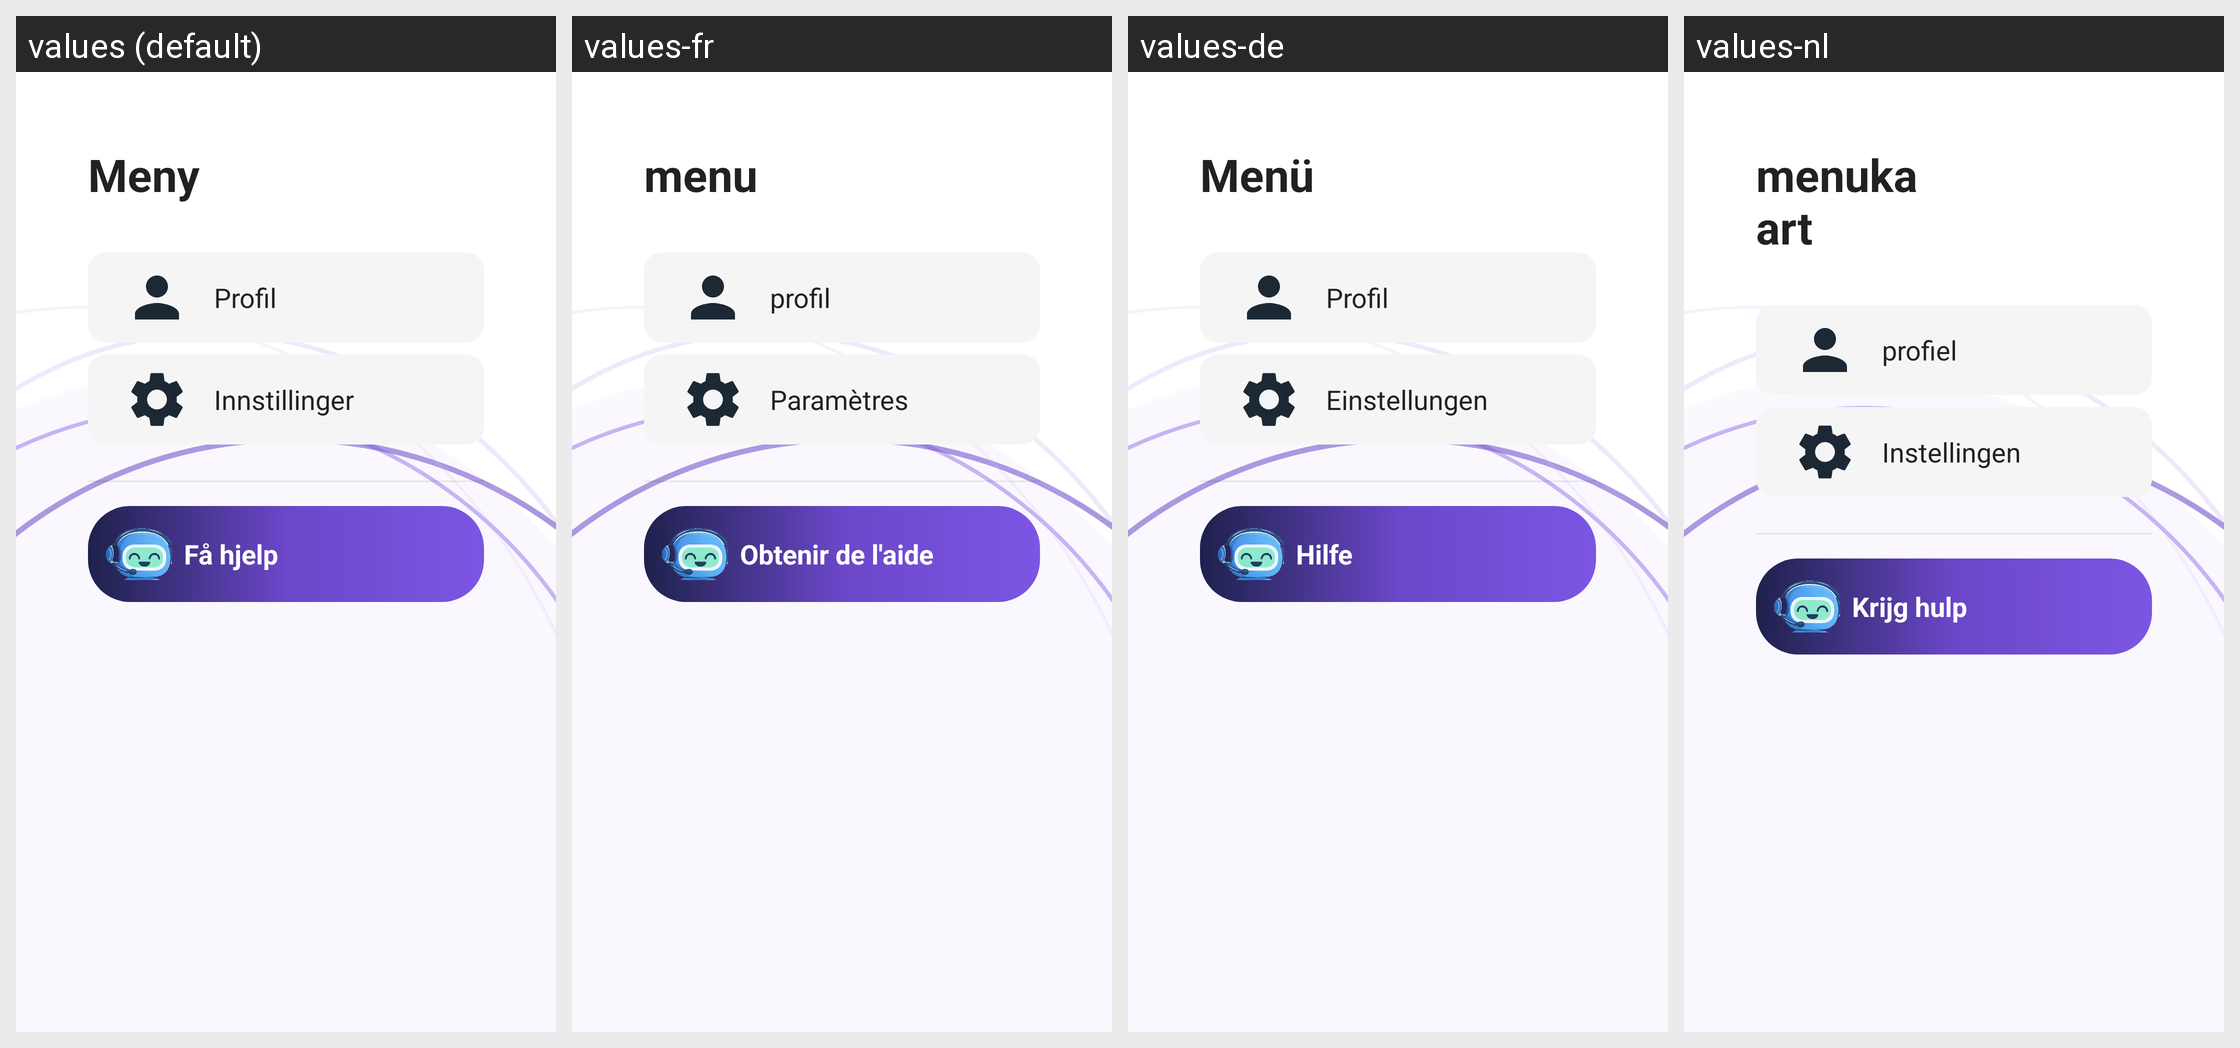

Strings drawn on this Android screen and how each of the app's shown locales translates them:
Android screen res/layout/fragment_hamburger_menu.xml rendered under 4 locales, left to right: values (default), values-fr, values-de, values-nl. Device: Nexus 5 (rendered at 1080×1920; each locale shown at half size, 540×960, under a caption strip naming it); theme Theme.TV_caller_app.
Other locales in the repository, not shown: values-en, values-fi, values-sv.
Strings drawn on this screen, with the default value and each locale's value (text and hints the layout hard-codes, and strings that could not be matched under every locale, appear in the picture but are not listed):

menu_title
  values: Meny
  values-fr: menu
  values-de: Menü
  values-nl: menukaart

menu_item_profile
  values: Profil
  values-fr: profil
  values-de: Profil
  values-nl: profiel

settings_title
  values: Innstillinger
  values-fr: Paramètres
  values-de: Einstellungen
  values-nl: Instellingen

ai_assistant_button
  values: Få hjelp
  values-fr: Obtenir de l'aide
  values-de: Hilfe
  values-nl: Krijg hulp
